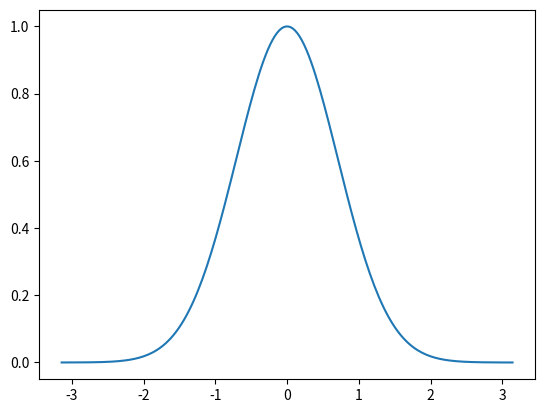
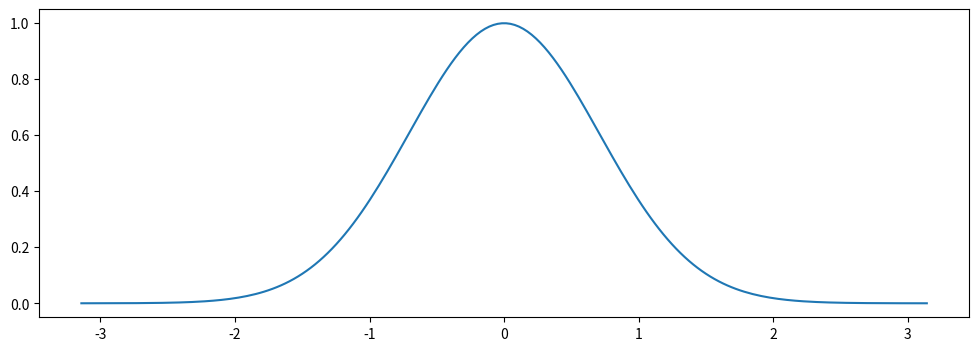

Generate these figures, in order, with matplotlib:
# -*- coding: utf-8 -*-
# ---
# jupyter:
#   jupytext:
#     cell_metadata_filter: all,-hidden,-heading_collapsed,-run_control,-trusted
#     notebook_metadata_filter: all, -jupytext.text_representation.jupytext_version,
#       -jupytext.text_representation.format_version, -language_info.version, -language_info.codemirror_mode.version,
#       -language_info.codemirror_mode, -language_info.file_extension, -language_info.mimetype,
#       -toc
#     text_representation:
#       extension: .py
#       format_name: percent
#   kernelspec:
#     display_name: Python 3 (ipykernel)
#     language: python
#     name: python3
#   language_info:
#     name: python
#     nbconvert_exporter: python
#     pygments_lexer: ipython3
#   nbhosting:
#     title: "notebook de d\xE9mo"
# ---

# %% [markdown]
# # UE 12 - micro-notebook de démonstration

# %% [markdown]
# voici un petit notebook, principalement conçu pour votre démarrage en Jupyter  
# vous êtes invités à l'ouvrir **sur votre ordinateur** une fois que vous avez installé les
# outils, et cloné le cours
#
# il utilise cette fois un kernel Python - ce qui le rend plus facile d'accès que le cours
# d'introduction, qui requiert une installation supplémentaire car il utilise bash
#
# et de toutes façons, l'énorme majorité des notebooks du cours sont en Python, c'est mieux
# de commencer par là

# %% [markdown]
# ## markdown

# %% [markdown]
# on peut produire des tas d'effets rien qu'en écrivant du texte; du **gras**, de
# l'*italique*, `du code`

# %% [markdown]
# lorsque vous faites `Entrée` dans une zone de texte vous passez en mode édition, vous
# voyez le code markdown; lorsque vous évaluez la cellule le code markdown est transformé
# (on dit qu'il est *rendu*) en HTML

# %% [markdown]
# la plupart du temps on évalue les cellules avec `Shift-Enter` mais on peut aussi faire
#
# * `Control-Enter` pour évaluer la cellule **sans passer à la suivante**
# * `Alt-Enter` pour évaluer **et insérer une nouvelle cellule au dessous**
#
# entrainez-vous à modifier une cellule

# %% [markdown]
# on peut produire
#
# * des listes
# * à bullets
#
# et aussi
#
# 1. des listes
# 1. à numéros

# %% [markdown]
# * on peut aussi
#   * **imbriquer** les listes
#   * pour produire
#   * un peu de structure
# * on **peut** imbriquer beaucoup
#   * mais je vous conseille, de vous limiter
#   * à une profondeur de 2 seulement,
#     * donc ne faites pas comme ici..

# %% [markdown]
# ### liens hypertexte

# %% [markdown]
# pour les liens hypertexte, on a plusieurs choix de présentation
#
# * on peut simplement mettre l'URL telle quelle https://www.youtube.com/watch?v=QJYmyhnaaek
# * on peut aussi [l'habiller un peu](https://www.youtube.com/watch?v=QJYmyhnaaek) et pour
#   ça on utilise la notation markdown
#
#     [le texte](url de la cible)

# %% [markdown]
# ### images

# %% [markdown]
# pour les images enfin, c'est un peu la même syntaxe que les liens, mais avec un `!`
# devant, ça donne ceci
#
#     ![](url de l'image)
#
# par exemple comme ceci
#
# * on peut insérer une image au format vectoriel (ici du svg)
#   ![](https://dev.w3.org/SVG/tools/svgweb/samples/svg-files/atom.svg)
# * en format bitmap (ici du jpg) ![](media/pexels-markus-spiske-1089440.jpg)
#
# ***

# %% [markdown]
# **remarque** : les deux exemples précédents sont différents à un autre titre
#
# * le premier utilise une **URL distante** (sur le site du consortium W3C)
# * le second utilise une **URL locale**
#
# passez la cellule en mode édition pour le constater

# %% [markdown]
# ## équations

# %% [markdown]
# dans une cellule de texte, puisque c'est du markdown on peut écrire des équations

# %% [markdown]
# ### exemple

# %% [markdown]
# on définit l'ensemble des triplets pythagoriciens comme :
#
# $$
# P = \{ (a, b, c) \in \mathbb{N^*}^3 \;/\; a^2 + b^2 = c^2 \}
# $$

# %% [markdown]
# pour générer cet ensemble on considère
#
# * d'abord l'ensemble des complexes à parties réelles et imaginaires entières
# $C_{\mathbb{N}} = \{z = n + im \;/\; (n, m) \in \mathbb{Z}^2\}$
#
# * puis l'ensemble de leurs carrés $C_{\mathbb{N}}^2 = \{z^2, z\in C_{\mathbb{N}} \}$
#
# vous vous convaincrez facilement - ce n'est pas du tout notre sujet ici - que cette
# méthode permet d'énumérer des triplets pythagoriciens… (mais regardez la vidéo youtube
# citée plus haut si vous voulez en savoir plus)

# %% [markdown]
# ## code

# %% [markdown]
# la plupart des notebooks qu'on utilisera seront comme celui-ci **écrits pour Python**

# %%
# du coup dans une cellule de code
# on doit écrire du Python

def hey():
    print("bonjour le monde")


# %%
# quand vous évaluez ceci
# ça doit afficher le message

hey()

# %% [markdown]
# ### exemple (suite)

# %% [markdown]
# voici un petit bout de code Python qui utilise notre méthode pour énumérer les triplets
# pythagoriciens; bien sûr vous n'avez pas encore le bagage pour tout comprendre, mais vous
# pouvez déjà l'exécuter !

# %%
import math

def pythagore(N):
    """
    retourne un ensemble de triplets pythagoriciens obtenus en
    calculant le carré des complexes n + im
    avec 1 <= n <= N  et 1 <= m <= N
    """
    solutions = set()
    for n in range(N+1):
        for m in range(N+1):
            # on calcule (n + im) au carré
            z = (n + 1j*m) ** 2
            # on extrait ses parties réelle et imaginaire
            a, b = z.real, z.imag
            # on écarte les solutions sans intérêt
            if a and b:
                solution = int(abs(a)), int(abs(b))
                solutions.add(solution)
    # l'avantage d'utiliser un ensemble est qu'on n'a
    # pas besoin d'éliminer les doublons
    return solutions


# %%
# affichons ce qu'on a trouvé
for a, b in pythagore(7):
    # en Python pour calculer x au carré
    # on peut - par exemple - écrire x**2
    c = math.sqrt(a**2 + b**2)
    print(f"racine({a}*{a} + {b}*{b}) = {c}")

# %% [markdown]
# **exercice**
#
# * amusez-vous à regarder ce que donne la méthode pour d'autres valeurs de N
# * insérez ci-dessous une ou plusieurs cellules de code, et vérifiez un de ces triplets

# %% [markdown]
# **indice** en Python vous pouvez comparer deux valeurs avec l'opérateur `==`; par exemple

# %%
# va renvoyer True, c'est exact que 2 + 3 = 5
2 + 3 == 5

# %% [markdown]
# ## figures

# %% [markdown]
# dans un notebook on peut aussi tracer des figures; ici encore, on verra les détails
# bientôt, mais juste pour illustrer ce trait, voici comment dessiner la courbe de la
# fonction $ f(x) = e^{-x^2} $ sur l'ntervalle $[\pi, \pi]$

# %%
# dès qu'on fait du calcul scientifique on utilise la librairie numpy
import numpy as np

# et pour dessiner on utilise matplotlib
import matplotlib.pyplot as plt


# %%
def f(x):
    return np.exp(- x**2)


# %%
# tous les X qui nous intéressent
domain = np.linspace(-np.pi, np.pi, 200)

# tous les Y qui vont avec les X
image = f(domain)

# ya plus qu'à
plt.plot(domain, image);

# %%
# si vous voulez utilisez toute la place
plt.figure(figsize=(12, 4))
plt.plot(domain, image);
